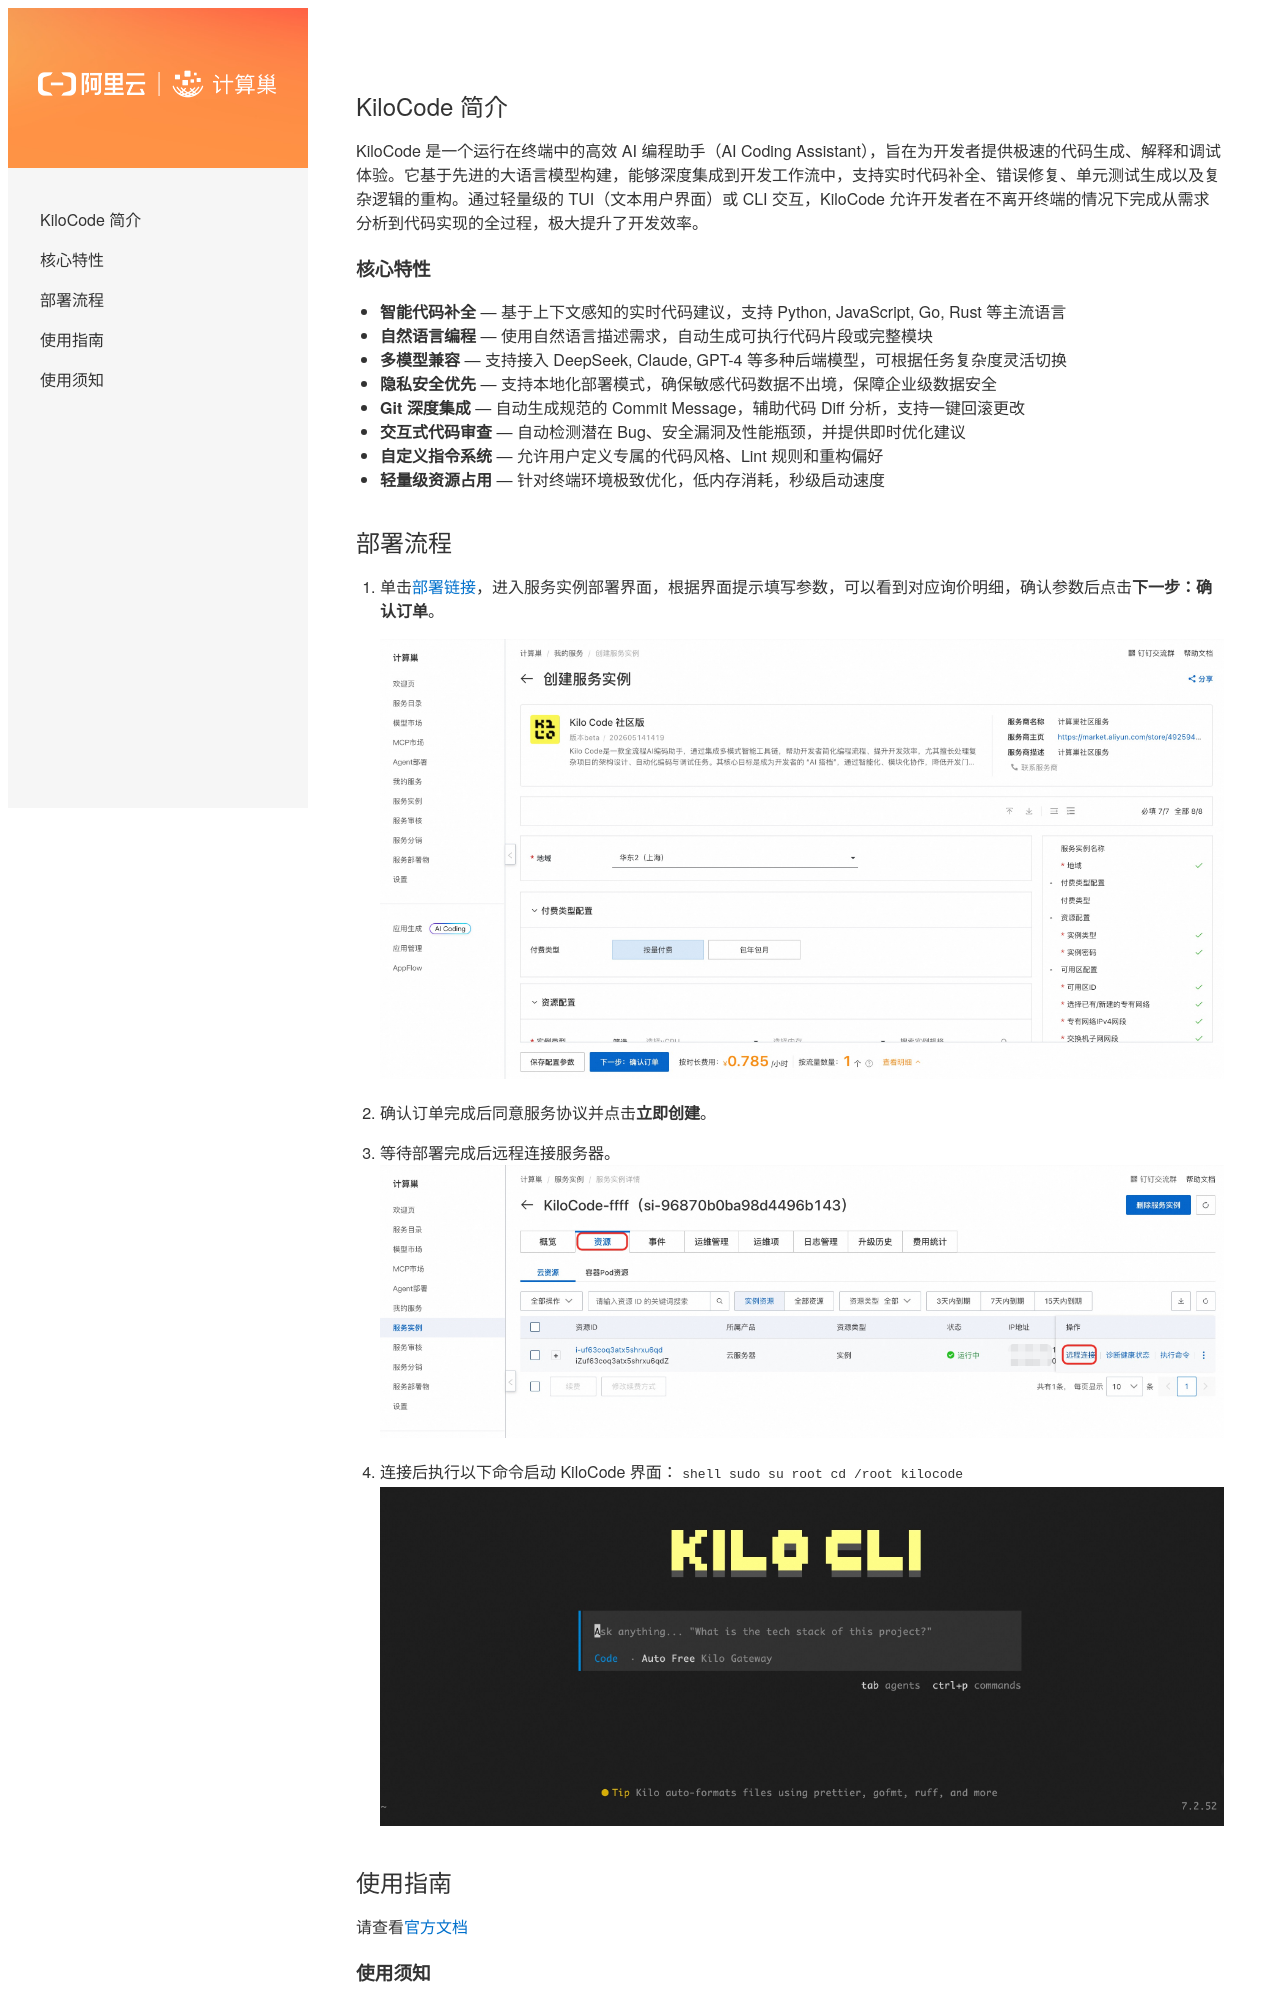

repository: aliyun-computenest/quickstart-kilo-code · page: index.html · generator: mkdocs

## KiloCode 简介

KiloCode 是一个运行在终端中的高效 AI 编程助手（AI Coding Assistant），旨在为开发者提供极速的代码生成、解释和调试体验。它基于先进的大语言模型构建，能够深度集成到开发工作流中，支持实时代码补全、错误修复、单元测试生成以及复杂逻辑的重构。通过轻量级的 TUI（文本用户界面）或 CLI 交互，KiloCode 允许开发者在不离开终端的情况下完成从需求分析到代码实现的全过程，极大提升了开发效率。

### 核心特性

- **智能代码补全** — 基于上下文感知的实时代码建议，支持 Python, JavaScript, Go, Rust 等主流语言
- **自然语言编程** — 使用自然语言描述需求，自动生成可执行代码片段或完整模块
- **多模型兼容** — 支持接入 DeepSeek, Claude, GPT-4 等多种后端模型，可根据任务复杂度灵活切换
- **隐私安全优先** — 支持本地化部署模式，确保敏感代码数据不出境，保障企业级数据安全
- **Git 深度集成** — 自动生成规范的 Commit Message，辅助代码 Diff 分析，支持一键回滚更改
- **交互式代码审查** — 自动检测潜在 Bug、安全漏洞及性能瓶颈，并提供即时优化建议
- **自定义指令系统** — 允许用户定义专属的代码风格、Lint 规则和重构偏好
- **轻量级资源占用** — 针对终端环境极致优化，低内存消耗，秒级启动速度


## 部署流程

1. 单击[部署链接](https://computenest.console.aliyun.com/service/instance/create/cn-hangzhou?type=user&ServiceId=service-aff1e833a0bf4458b334)，进入服务实例部署界面，根据界面提示填写参数，可以看到对应询价明细，确认参数后点击**下一步：确认订单**。

    ![deploy.png](1.jpg)

2. 确认订单完成后同意服务协议并点击**立即创建**。

3. 等待部署完成后远程连接服务器。
    ![result.png](2.jpg)

4. 连接后执行以下命令启动 KiloCode 界面：
    ```shell
    sudo su root
    cd /root
    kilocode
    ```
    ![result.png](3.jpg)
